5-way image classification set "refined_rcnn" from GitHub (andrewsalim10/tugas_kel_pcdvk); label vocabulary: apple scab, apple black rot, apple cedar apple rust, apple healthy, apple healthy removed.

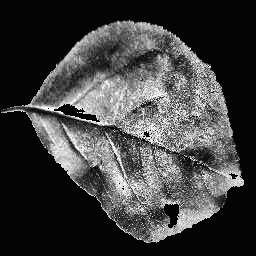
Label: apple black rot

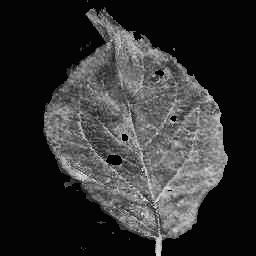
Label: apple cedar apple rust

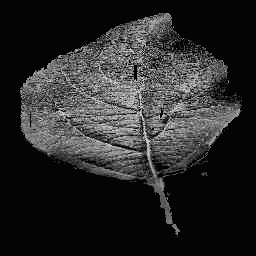
Label: apple healthy

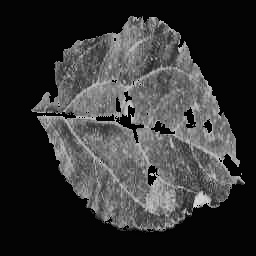
Label: apple cedar apple rust

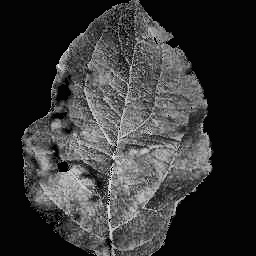
Label: apple scab

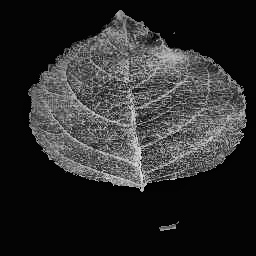
Label: apple healthy
